Photos from the image-classification dataset "original_png" in the GitHub repository shakir-darbar/shakir. Its 4 classes are: bronchiectasis, healthy, pneumonia, URTI.

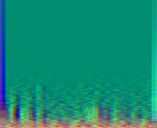
Label: pneumonia

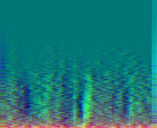
Label: healthy

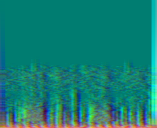
Label: URTI

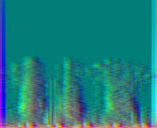
Label: healthy

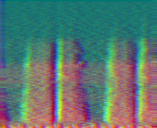
Label: bronchiectasis

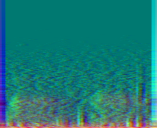
Label: pneumonia
